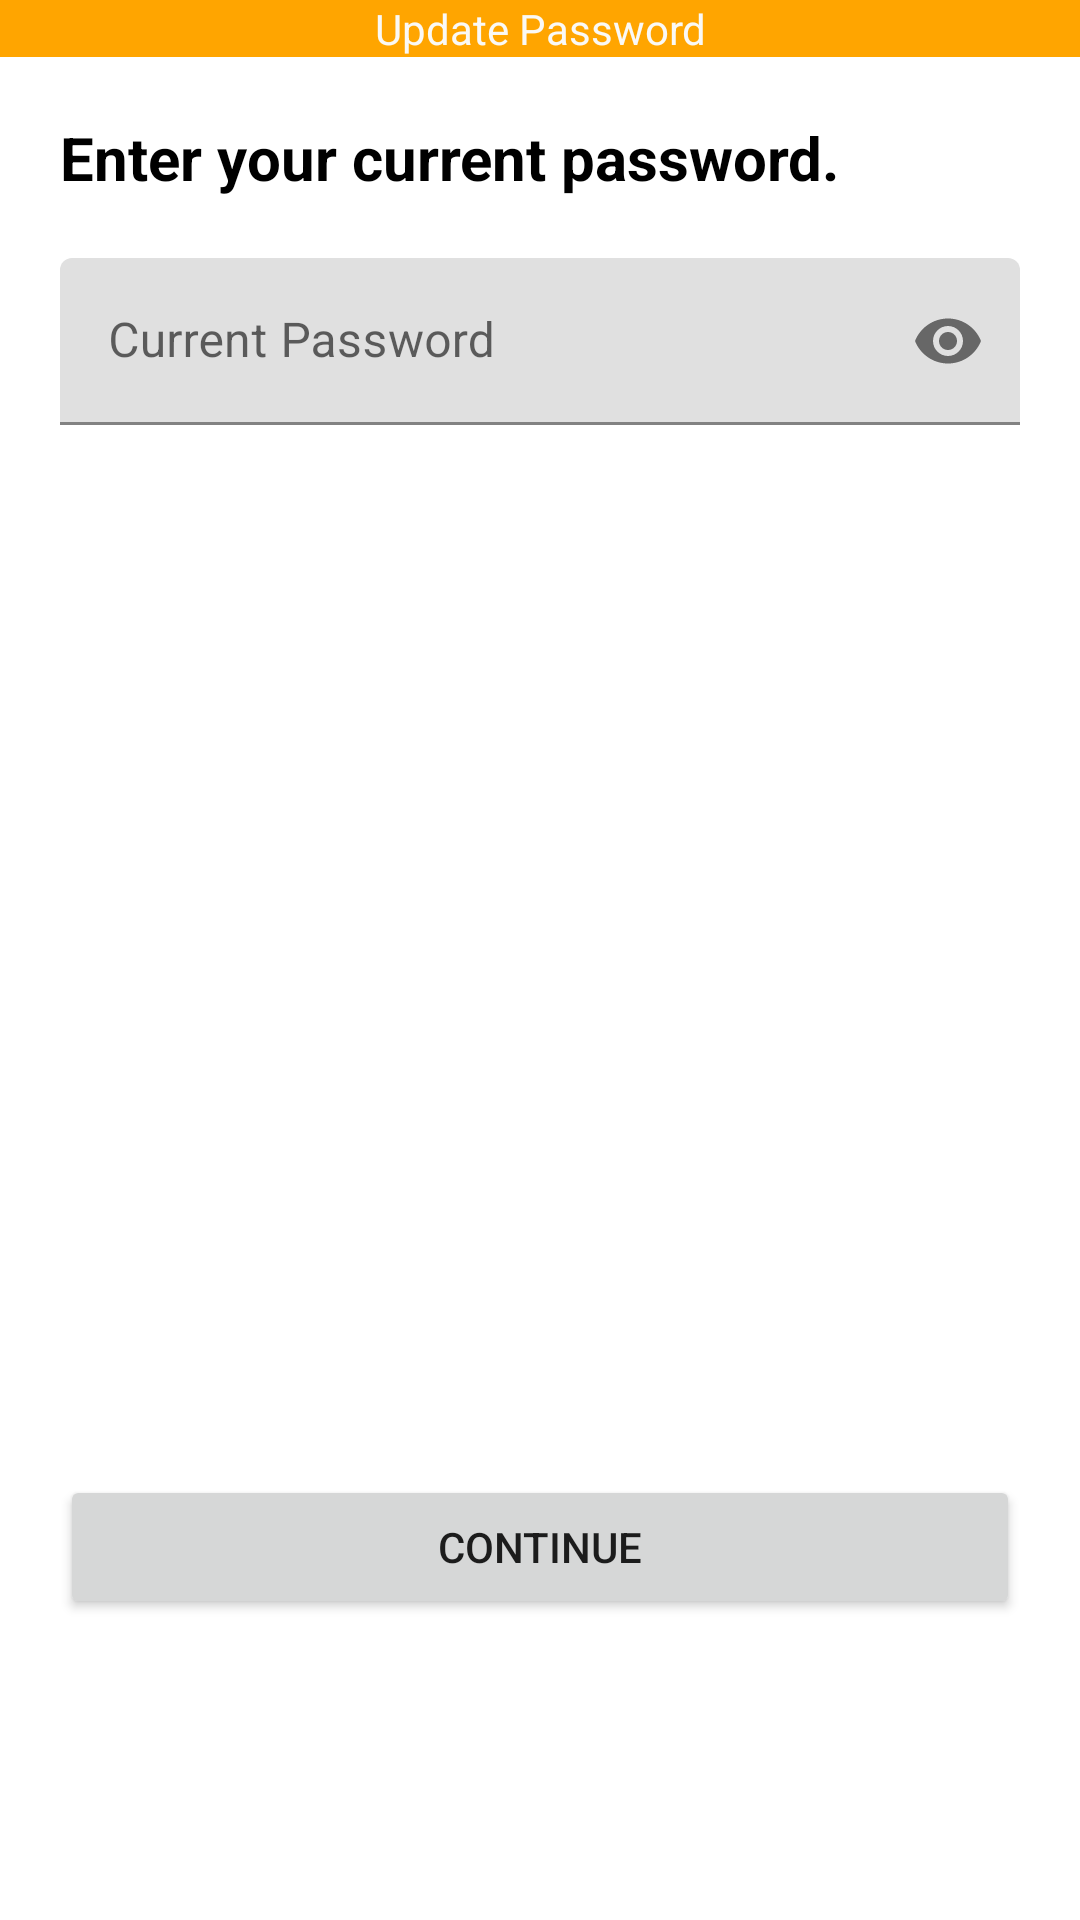

The Android layout XML behind this screen, and the referenced resources:
<!-- AndroidManifest.xml: application theme Theme.Andeca1 -->
<!-- res/layout/activity_update_password_1.xml -->
<?xml version="1.0" encoding="utf-8"?>
<LinearLayout xmlns:android="http://schemas.android.com/apk/res/android"
    xmlns:app="http://schemas.android.com/apk/res-auto"
    android:layout_width="match_parent"
    android:layout_height="match_parent"
    android:orientation="vertical">

    <com.google.android.material.appbar.AppBarLayout
        android:layout_width="match_parent"
        android:layout_height="wrap_content">

        <RelativeLayout
            android:layout_width="match_parent"
            android:layout_height="match_parent">

            <TextView
                android:id="@+id/textView3"
                android:layout_width="match_parent"
                android:layout_height="wrap_content"
                android:text="Update Password"
                android:textAlignment="center"
                android:textColor="@color/white" />
        </RelativeLayout>
    </com.google.android.material.appbar.AppBarLayout>

    <LinearLayout
        android:layout_width="match_parent"
        android:layout_height="match_parent"
        android:layout_marginHorizontal="20sp"
        android:orientation="vertical">

        <TextView
        android:id="@+id/textView10"
        android:layout_width="match_parent"
        android:layout_height="wrap_content"
        android:layout_marginTop="20sp"
        android:text="Enter your current password."
        android:textColor="@color/black"
        android:textSize="20sp"
        android:textStyle="bold" />

    <com.google.android.material.textfield.TextInputLayout
        android:layout_width="match_parent"
        android:layout_height="wrap_content"
        android:hint="Current Password"
        app:passwordToggleEnabled="true">

        <com.google.android.material.textfield.TextInputEditText
            android:layout_width="match_parent"
            android:layout_height="wrap_content"
            android:layout_marginTop="20sp"
            android:clickable="true"
            android:enabled="true"
            android:inputType="textPassword" />

    </com.google.android.material.textfield.TextInputLayout>


        <Button
            android:id="@+id/updateButton1"
            android:layout_width="match_parent"
            android:layout_height="wrap_content"
            android:layout_marginTop="350sp"
            android:onClick="onClick"
            android:text="Continue" />
    </LinearLayout>
</LinearLayout>
<!-- resources referenced by this layout -->
<resources>
  <color name="black">#FF000000</color>
  <color name="white">#FAF9F6</color>
  <style name="Theme.Andeca1" parent="Theme.MaterialComponents.DayNight.DarkActionBar">
          
          <item name="colorPrimary">#FFA500</item>
          <item name="colorPrimaryVariant">#FF8C00</item>
          <item name="colorOnPrimary">@android:color/white</item>
          
          <item name="colorSecondary">@color/orange_light</item>
          <item name="colorSecondaryVariant">@color/orange_dark</item>
          <item name="colorOnSecondary">@android:color/black</item>
          
          <item name="windowNoTitle"> true</item>
              
      </style>
  <color name="orange_light">#FFD180</color>
  <color name="orange_dark">#E65100</color>
</resources>
